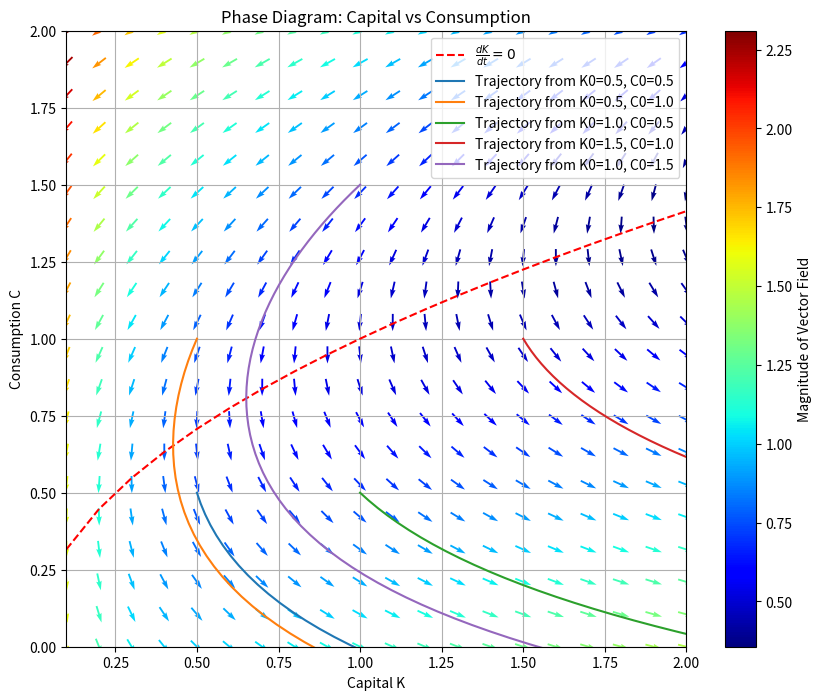

Reproduce this figure in Python.
import numpy as np
import matplotlib.pyplot as plt
from scipy.integrate import solve_ivp

# Define the system of ODEs
def system(t, y, A, beta, alpha):
    K, C = y
    dK_dt = A * K**beta - C
    dC_dt = - (A * beta / alpha) * K**(beta - 1)
    return [dK_dt, dC_dt]


# Parameters
A = 1.0      # Productivity parameter
beta = 0.5   # Diminishing returns
alpha = 1.0  # Utility curvature parameter
B = 1.0      # Bliss point (not directly used here)

# Define the range for K and C
K_min, K_max = 0.1, 2.0
C_min, C_max = 0.0, 2.0

# Create a grid of points
K_vals = np.linspace(K_min, K_max, 20)
C_vals = np.linspace(C_min, C_max, 20)
K_grid, C_grid = np.meshgrid(K_vals, C_vals)

# Compute the derivatives at each grid point
dK = A * K_grid**beta - C_grid
dC = - (A * beta / alpha) * K_grid**(beta - 1)

# Normalize arrows for better visualization
magnitude = np.sqrt(dK**2 + dC**2)
# To avoid division by zero
magnitude[magnitude == 0] = 1
dK_norm = dK / magnitude
dC_norm = dC / magnitude

# Plot the direction field
plt.figure(figsize=(10, 8))
plt.quiver(K_grid, C_grid, dK_norm, dC_norm, magnitude, pivot='mid', cmap='jet')
plt.xlabel('Capital K')
plt.ylabel('Consumption C')
plt.title('Phase Diagram: Capital vs Consumption')
plt.xlim(K_min, K_max)
plt.ylim(C_min, C_max)

# Plot Capital Nullcline: C = A * K^beta
C_nullcline = A * K_vals**beta
plt.plot(K_vals, C_nullcline, 'r--', label=r'$\frac{dK}{dt} = 0$')

# Initial conditions for trajectories
initial_conditions = [
    [0.5, 0.5],
    [0.5, 1.0],
    [1.0, 0.5],
    [1.5, 1.0],
    [1.0, 1.5]
]

# Time span for simulation
t_span = (0, 10)
t_eval = np.linspace(t_span[0], t_span[1], 200)

# Plot each trajectory
for y0 in initial_conditions:
    sol = solve_ivp(system, t_span, y0, args=(A, beta, alpha), t_eval=t_eval, dense_output=True)
    K_traj, C_traj = sol.y
    plt.plot(K_traj, C_traj, label=f'Trajectory from K0={y0[0]}, C0={y0[1]}')

plt.legend()
plt.grid(True)
plt.colorbar(label='Magnitude of Vector Field')
plt.show()